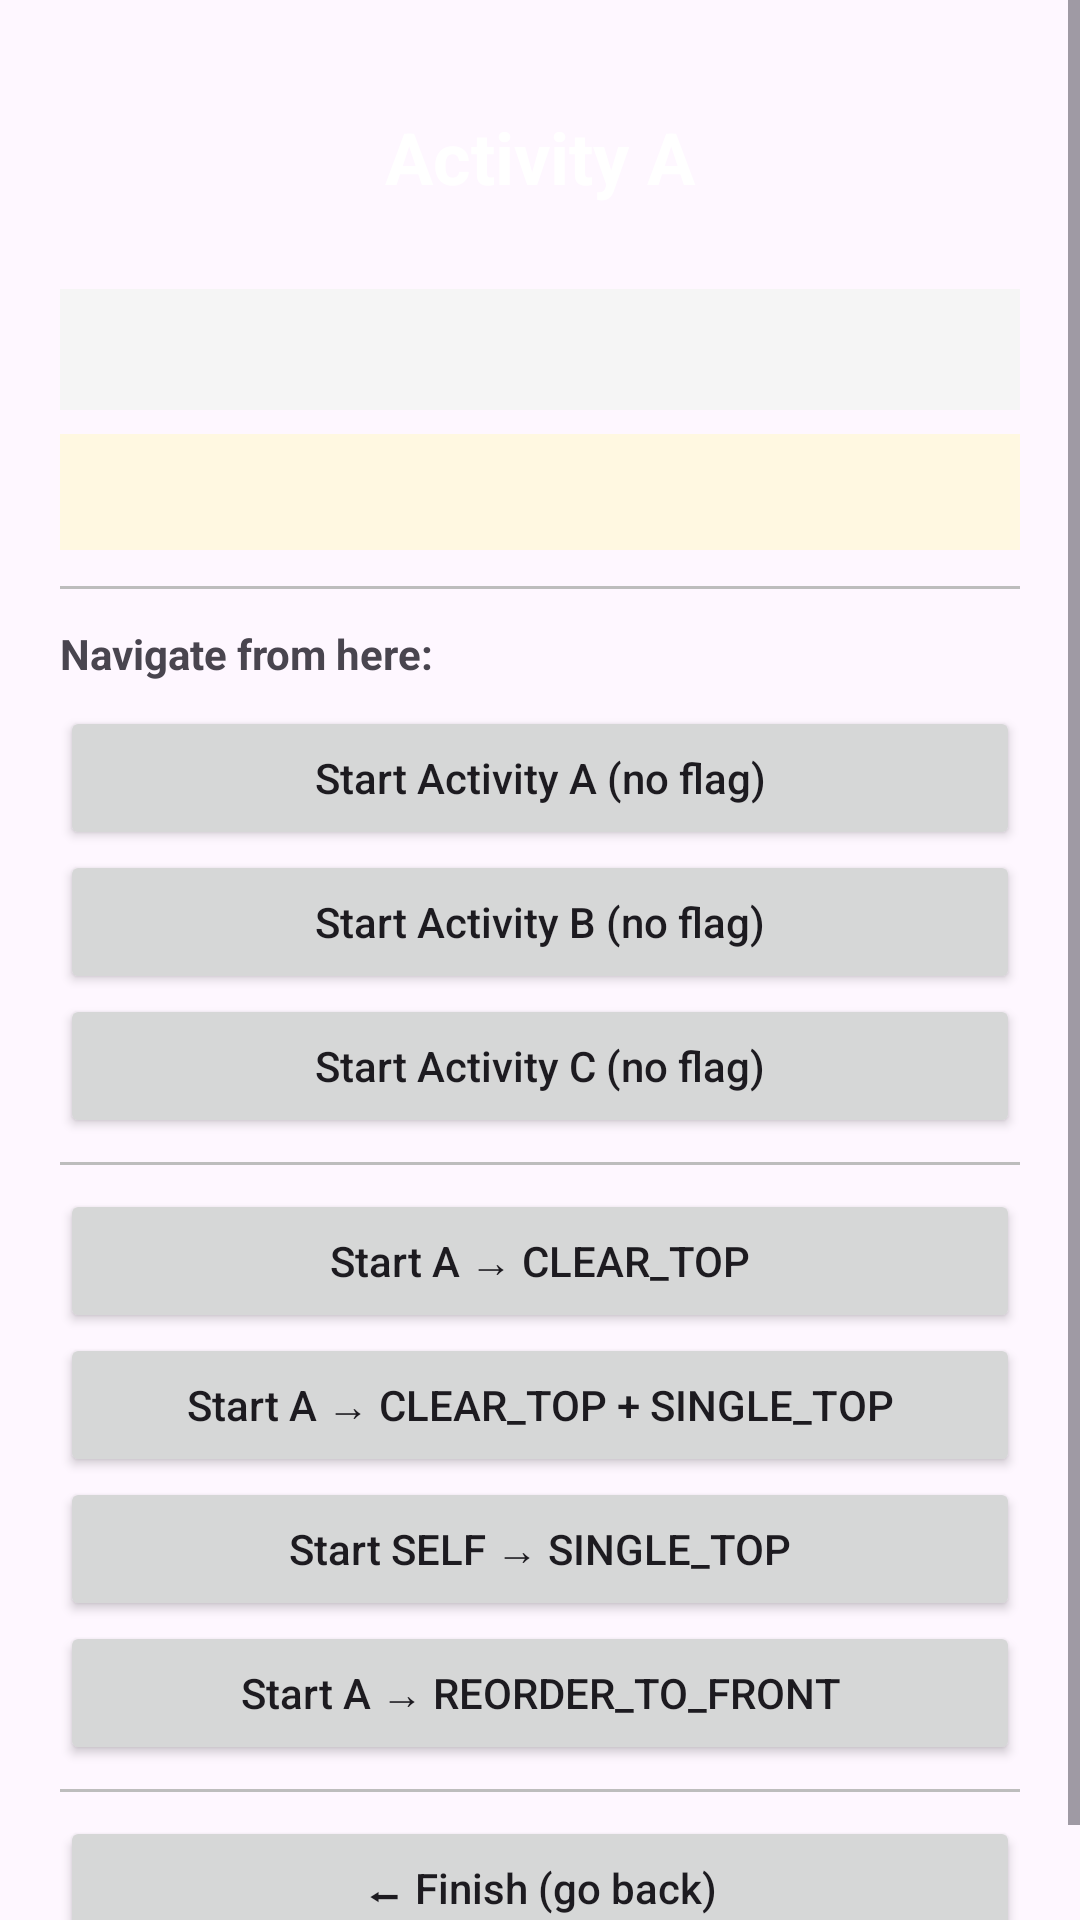

Write the Android layout XML for this screen, with the resource values it uses.
<!-- AndroidManifest.xml: application theme Theme.HandsonIntentFlags -->
<!-- res/layout/activity_child.xml -->
<?xml version="1.0" encoding="utf-8"?>
<ScrollView xmlns:android="http://schemas.android.com/apk/res/android"
    xmlns:tools="http://schemas.android.com/tools"
    android:id="@+id/main"
    android:layout_width="match_parent"
    android:layout_height="match_parent">

    <LinearLayout
        android:layout_width="match_parent"
        android:layout_height="wrap_content"
        android:orientation="vertical"
        android:padding="20dp">

        
        <TextView
            android:id="@+id/tvActivityName"
            android:layout_width="match_parent"
            android:layout_height="wrap_content"
            android:gravity="center"
            android:padding="16dp"
            android:text="Activity A"
            android:textColor="@android:color/white"
            android:textSize="24sp"
            android:textStyle="bold" />

        
        <TextView
            android:id="@+id/tvInfo"
            android:layout_width="match_parent"
            android:layout_height="wrap_content"
            android:background="#F5F5F5"
            android:fontFamily="monospace"
            android:padding="12dp"
            android:textSize="12sp"
            android:layout_marginTop="12dp" />

        
        <TextView
            android:id="@+id/tvLifecycle"
            android:layout_width="match_parent"
            android:layout_height="wrap_content"
            android:background="#FFF8E1"
            android:fontFamily="monospace"
            android:padding="12dp"
            android:textSize="11sp"
            android:layout_marginTop="8dp" />

        <View
            android:layout_width="match_parent"
            android:layout_height="1dp"
            android:layout_marginVertical="12dp"
            android:background="#BDBDBD" />

        
        <TextView
            android:layout_width="match_parent"
            android:layout_height="wrap_content"
            android:text="Navigate from here:"
            android:textSize="14sp"
            android:textStyle="bold"
            android:layout_marginBottom="8dp" />

        <Button
            android:id="@+id/btnStartA"
            android:layout_width="match_parent"
            android:layout_height="wrap_content"
            android:text="Start Activity A (no flag)"
            android:textAllCaps="false" />

        <Button
            android:id="@+id/btnStartB"
            android:layout_width="match_parent"
            android:layout_height="wrap_content"
            android:text="Start Activity B (no flag)"
            android:textAllCaps="false" />

        <Button
            android:id="@+id/btnStartC"
            android:layout_width="match_parent"
            android:layout_height="wrap_content"
            android:text="Start Activity C (no flag)"
            android:textAllCaps="false" />

        <View
            android:layout_width="match_parent"
            android:layout_height="1dp"
            android:layout_marginVertical="8dp"
            android:background="#BDBDBD" />

        <Button
            android:id="@+id/btnClearTopToA"
            android:layout_width="match_parent"
            android:layout_height="wrap_content"
            android:text="Start A → CLEAR_TOP"
            android:textAllCaps="false" />

        <Button
            android:id="@+id/btnClearTopSingleTopToA"
            android:layout_width="match_parent"
            android:layout_height="wrap_content"
            android:text="Start A → CLEAR_TOP + SINGLE_TOP"
            android:textAllCaps="false" />

        <Button
            android:id="@+id/btnSingleTopSelf"
            android:layout_width="match_parent"
            android:layout_height="wrap_content"
            android:text="Start SELF → SINGLE_TOP"
            android:textAllCaps="false" />

        <Button
            android:id="@+id/btnReorderA"
            android:layout_width="match_parent"
            android:layout_height="wrap_content"
            android:text="Start A → REORDER_TO_FRONT"
            android:textAllCaps="false" />

        <View
            android:layout_width="match_parent"
            android:layout_height="1dp"
            android:layout_marginVertical="8dp"
            android:background="#BDBDBD" />

        <Button
            android:id="@+id/btnGoBack"
            android:layout_width="match_parent"
            android:layout_height="wrap_content"
            android:text="⬅ Finish (go back)"
            android:textAllCaps="false" />

    </LinearLayout>
</ScrollView>
<!-- resources referenced by this layout -->
<resources>
  <style name="Theme.HandsonIntentFlags" parent="Base.Theme.HandsonIntentFlags" />
  <style name="Base.Theme.HandsonIntentFlags" parent="Theme.Material3.DayNight.NoActionBar">
          
          
      </style>
</resources>
